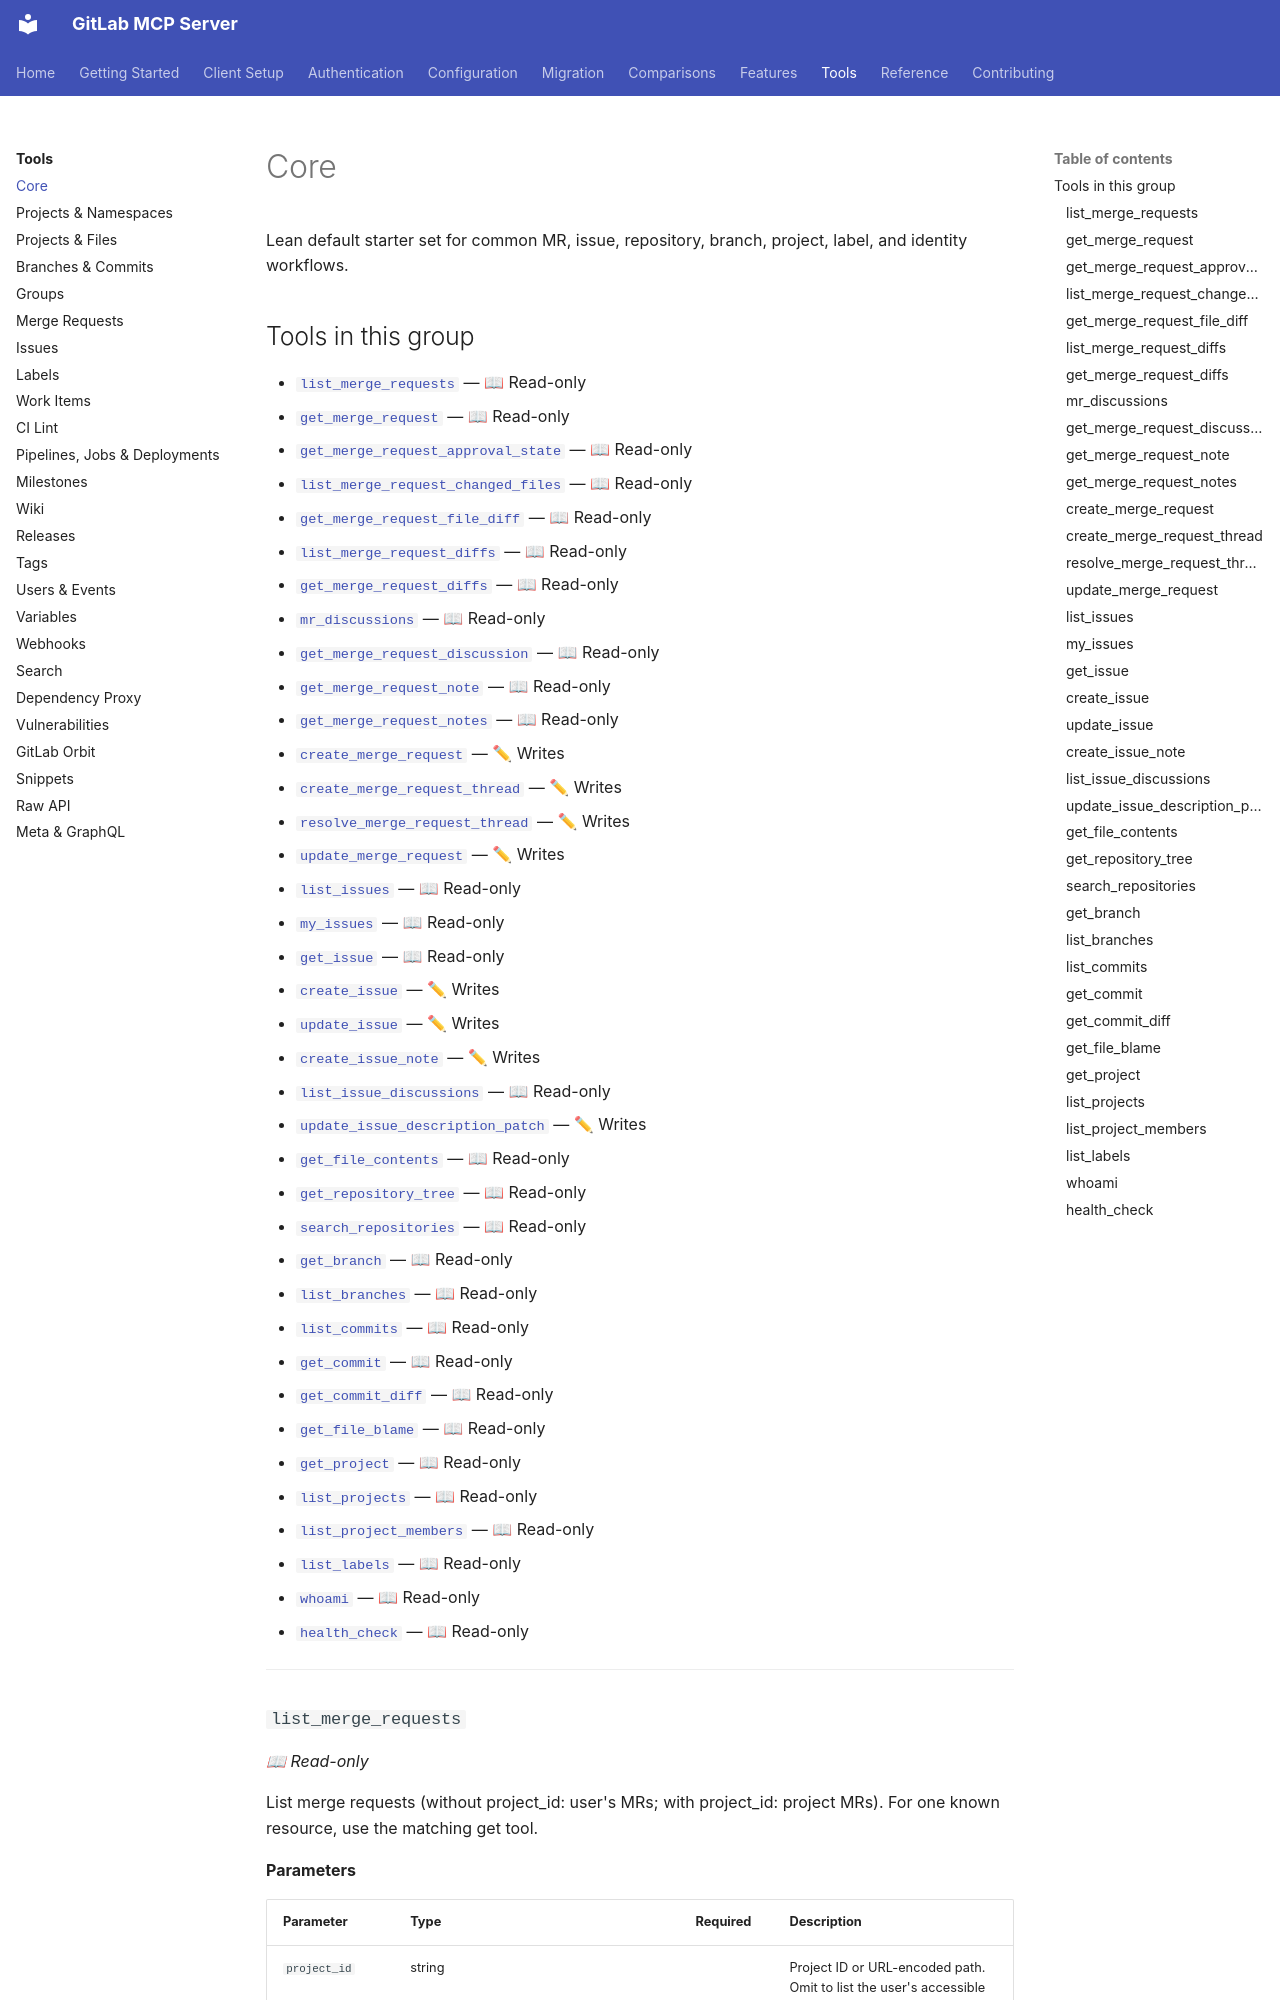

repository: zereight/gitlab-mcp · page: tools/core/index.html · generator: mkdocs

# Core

Lean default starter set for common MR, issue, repository, branch, project, label, and identity workflows.

## Tools in this group

- [`list_merge_requests`](#list_merge_requests) — 📖 Read-only
- [`get_merge_request`](#get_merge_request) — 📖 Read-only
- [`get_merge_request_approval_state`](#get_merge_request_approval_state) — 📖 Read-only
- [`list_merge_request_changed_files`](#list_merge_request_changed_files) — 📖 Read-only
- [`get_merge_request_file_diff`](#get_merge_request_file_diff) — 📖 Read-only
- [`list_merge_request_diffs`](#list_merge_request_diffs) — 📖 Read-only
- [`get_merge_request_diffs`](#get_merge_request_diffs) — 📖 Read-only
- [`mr_discussions`](#mr_discussions) — 📖 Read-only
- [`get_merge_request_discussion`](#get_merge_request_discussion) — 📖 Read-only
- [`get_merge_request_note`](#get_merge_request_note) — 📖 Read-only
- [`get_merge_request_notes`](#get_merge_request_notes) — 📖 Read-only
- [`create_merge_request`](#create_merge_request) — ✏ Writes
- [`create_merge_request_thread`](#create_merge_request_thread) — ✏ Writes
- [`resolve_merge_request_thread`](#resolve_merge_request_thread) — ✏ Writes
- [`update_merge_request`](#update_merge_request) — ✏ Writes
- [`list_issues`](#list_issues) — 📖 Read-only
- [`my_issues`](#my_issues) — 📖 Read-only
- [`get_issue`](#get_issue) — 📖 Read-only
- [`create_issue`](#create_issue) — ✏ Writes
- [`update_issue`](#update_issue) — ✏ Writes
- [`create_issue_note`](#create_issue_note) — ✏ Writes
- [`list_issue_discussions`](#list_issue_discussions) — 📖 Read-only
- [`update_issue_description_patch`](#update_issue_description_patch) — ✏ Writes
- [`get_file_contents`](#get_file_contents) — 📖 Read-only
- [`get_repository_tree`](#get_repository_tree) — 📖 Read-only
- [`search_repositories`](#search_repositories) — 📖 Read-only
- [`get_branch`](#get_branch) — 📖 Read-only
- [`list_branches`](#list_branches) — 📖 Read-only
- [`list_commits`](#list_commits) — 📖 Read-only
- [`get_commit`](#get_commit) — 📖 Read-only
- [`get_commit_diff`](#get_commit_diff) — 📖 Read-only
- [`get_file_blame`](#get_file_blame) — 📖 Read-only
- [`get_project`](#get_project) — 📖 Read-only
- [`list_projects`](#list_projects) — 📖 Read-only
- [`list_project_members`](#list_project_members) — 📖 Read-only
- [`list_labels`](#list_labels) — 📖 Read-only
- [`whoami`](#whoami) — 📖 Read-only
- [`health_check`](#health_check) — 📖 Read-only

---
